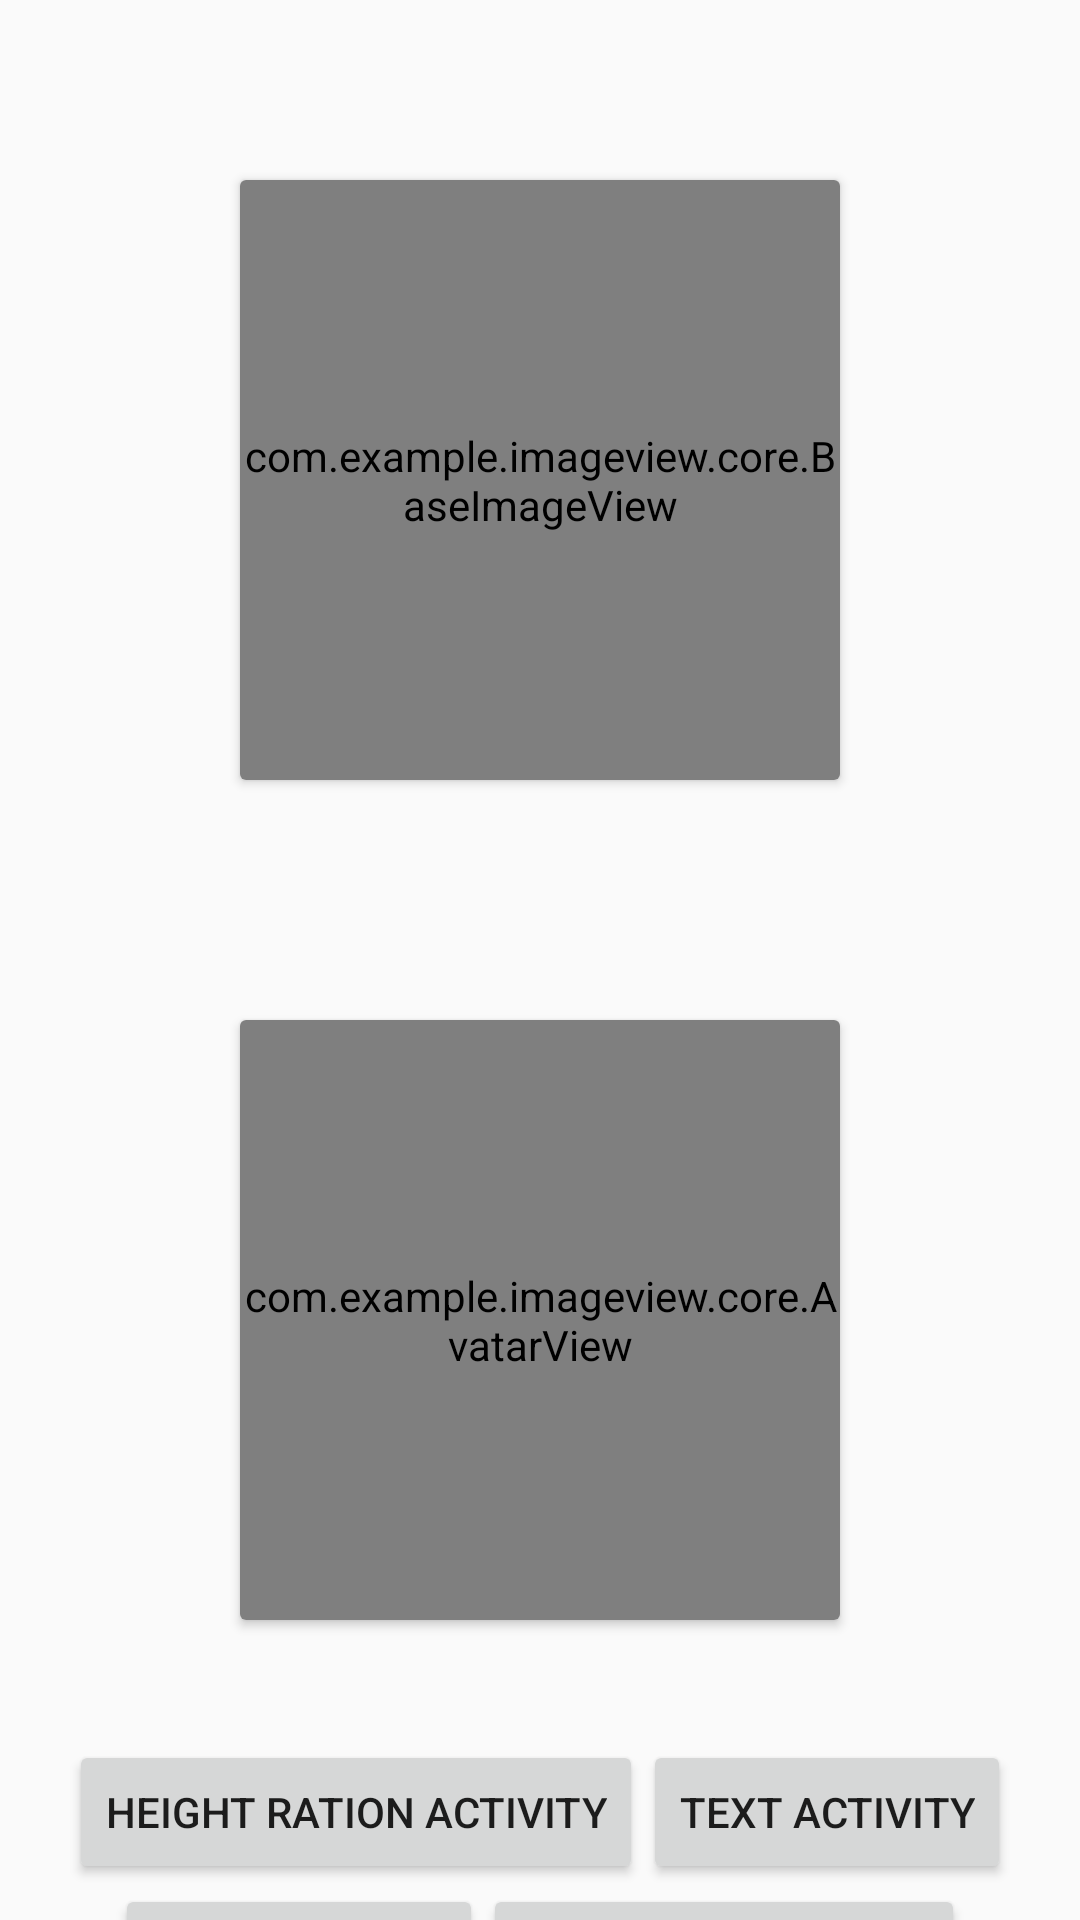

Reconstruct the res/layout file that produces this screen, plus the resources it refers to.
<!-- AndroidManifest.xml: application theme AppTheme -->
<!-- res/layout/activity_main.xml -->
<?xml version="1.0" encoding="utf-8"?>
<androidx.core.widget.NestedScrollView
    android:layout_width="match_parent"
    android:layout_height="match_parent"
    xmlns:android="http://schemas.android.com/apk/res/android"
    xmlns:app="http://schemas.android.com/apk/res-auto"
    xmlns:tools="http://schemas.android.com/tools">
<androidx.appcompat.widget.LinearLayoutCompat
    android:layout_width="match_parent"
    android:layout_height="match_parent"
    tools:context=".MainActivity"
    android:gravity="center"
    android:layout_margin="20dp"
    android:orientation="vertical">


    <androidx.cardview.widget.CardView
        android:layout_width="200dp"
        android:layout_height="200dp"
        android:layout_margin="40dp"
        >

        <com.example.imageview.core.BaseImageView
            android:layout_width="match_parent"
            android:layout_height="match_parent"
            tools:background="@drawable/tmp"
            app:ImageShape="@string/circle"
            app:AvatarViewStyle="@style/AppTheme"
            app:BorderWidth="50dp"
            app:BorderColor="@color/border_color"
            app:ImageCornerRadius="20dp"
            />
    </androidx.cardview.widget.CardView>

    <androidx.cardview.widget.CardView
        android:layout_width="200dp"
        android:layout_height="200dp"
        android:layout_margin="40dp"
        >

        <com.example.imageview.core.AvatarView
            android:id="@+id/avatar_view"
            android:layout_width="match_parent"
            android:layout_height="match_parent"
            app:avatar_shape="@string/circle"
            tools:background="@drawable/tmp"/>
    </androidx.cardview.widget.CardView>

    <LinearLayout
        android:layout_width="wrap_content"
        android:layout_height="wrap_content"
        android:orientation="horizontal">

        <Button
            android:layout_width="wrap_content"
            android:layout_height="wrap_content"
            android:id="@+id/button"
            android:text="height ration activity"
            android:onClick="onClick"/>

        <Button
            android:layout_width="wrap_content"
            android:layout_height="wrap_content"
            android:id="@+id/addviews"
            android:text="text activity"
            android:onClick="onClick"/>

    </LinearLayout>

    <LinearLayout
        android:layout_width="wrap_content"
        android:layout_height="wrap_content"
        android:orientation="horizontal">

        <Button
            android:layout_width="wrap_content"
            android:layout_height="wrap_content"
            android:id="@+id/textViewVertical"
            android:text="text activity"
            android:onClick="onClick"/>

        <Button
            android:layout_width="wrap_content"
            android:layout_height="wrap_content"
            android:id="@+id/addviewsBase"
            android:text="text activity base"
            android:onClick="onClick"/>

    </LinearLayout>
</androidx.appcompat.widget.LinearLayoutCompat>
</androidx.core.widget.NestedScrollView>
<!-- resources referenced by this layout -->
<resources>
  <color name="border_color">#C02A2A</color>
  <!-- drawable tmp: jpg bitmap (drawable, 23034 bytes) -->
  <string name="circle">Circle</string>
  <style name="AppTheme" parent="Theme.AppCompat.Light.DarkActionBar">
          
          <item name="colorPrimary">@color/colorPrimary</item>
          <item name="colorPrimaryDark">@color/colorPrimaryDark</item>
          <item name="colorAccent">@color/colorAccent</item>
  
  
          <item name="AvatarViewStyle">@string/circle</item>
      </style>
  <color name="colorPrimary">#008577</color>
  <color name="colorPrimaryDark">#00574B</color>
  <color name="colorAccent">#D81B60</color>
</resources>
